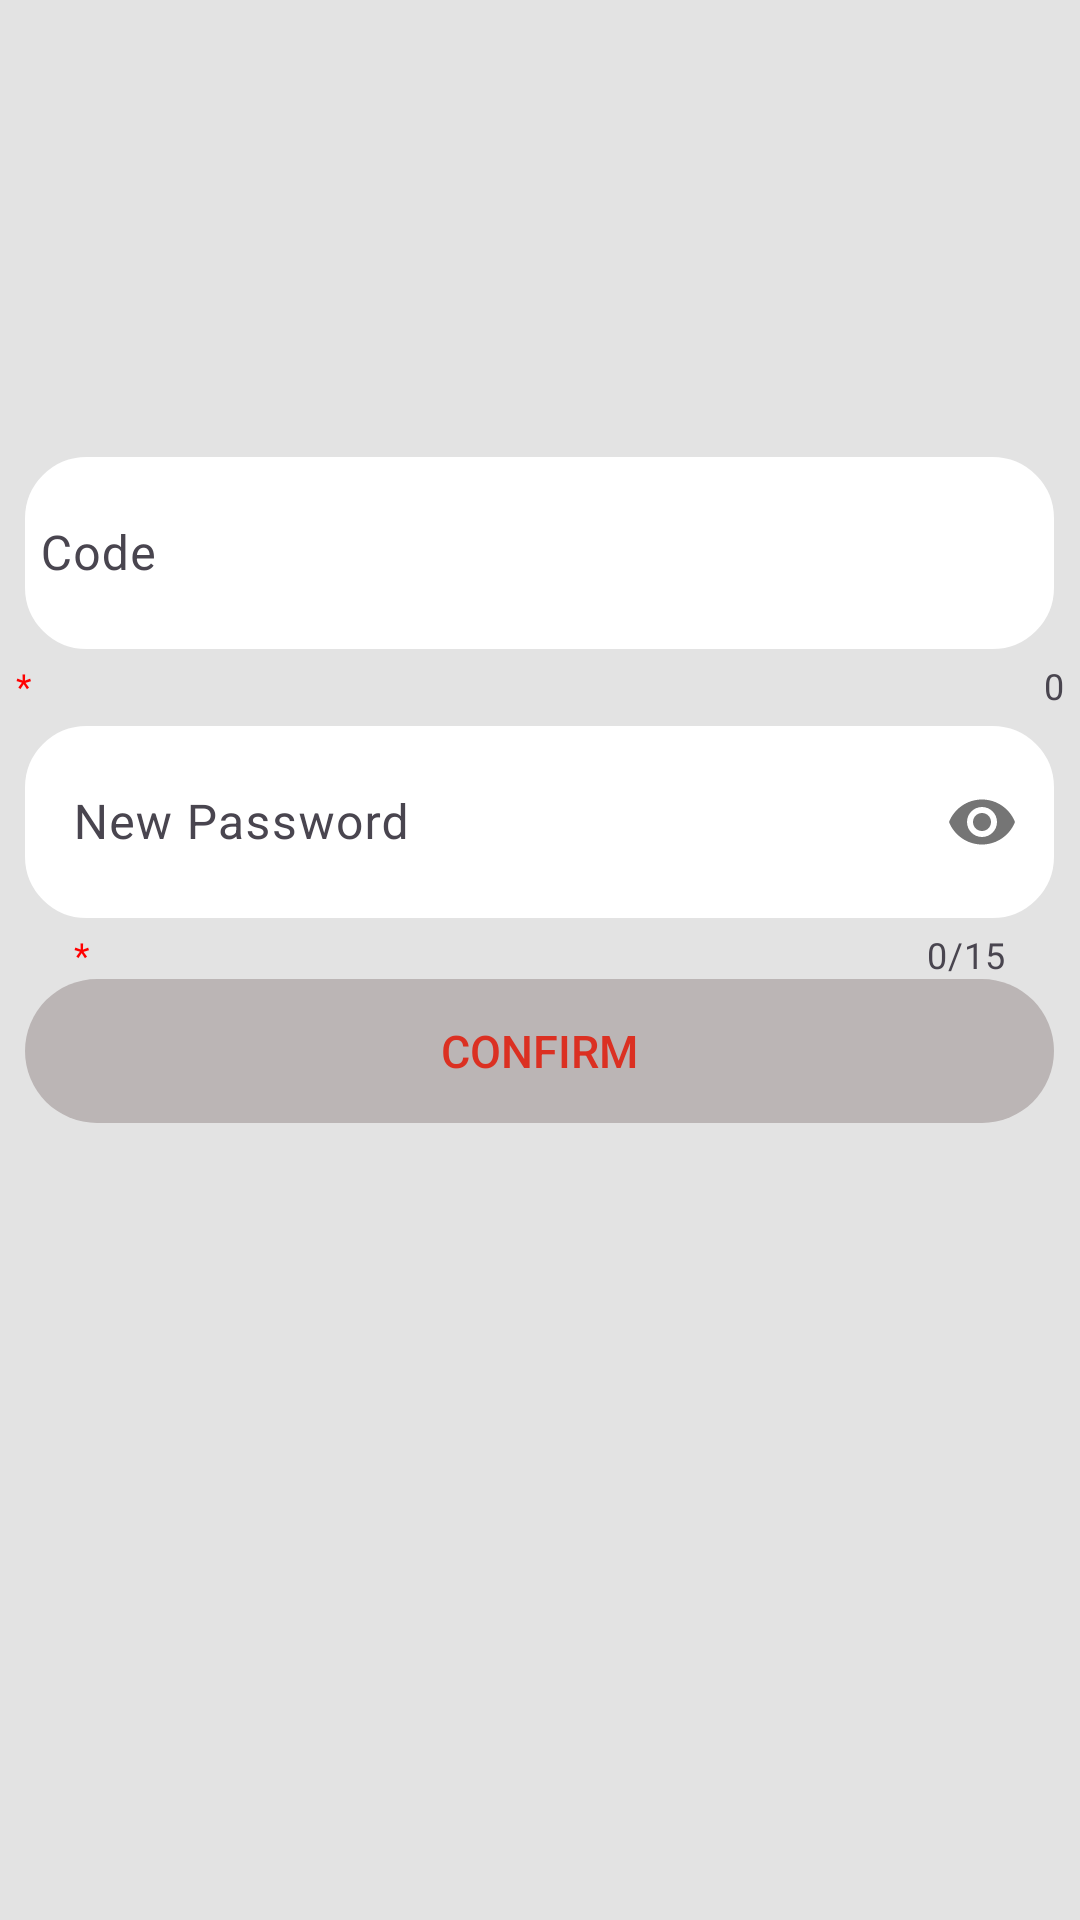

Layout XML and referenced resources for this Android screen:
<!-- AndroidManifest.xml: application theme Theme.NovaModa -->
<!-- res/layout/activity_new_password.xml -->
<?xml version="1.0" encoding="utf-8"?>
<layout xmlns:android="http://schemas.android.com/apk/res/android"
    xmlns:app="http://schemas.android.com/apk/res-auto"
    xmlns:tools="http://schemas.android.com/tools">

    <data>

    </data>

    <ScrollView
        android:layout_width="match_parent"
        android:layout_height="match_parent"
        android:background="@color/light_gray"
        tools:context=".auth.NewPasswordActivity">


        <androidx.constraintlayout.widget.ConstraintLayout
            android:layout_width="match_parent"
            android:layout_height="wrap_content">

            <androidx.appcompat.widget.Toolbar
                android:id="@+id/toolbarNewpassword"
                android:layout_width="match_parent"
                android:layout_height="?attr/actionBarSize"
                android:layout_marginTop="16dp"
                android:theme="?attr/actionBarTheme"
                app:layout_constraintEnd_toEndOf="parent"
                app:layout_constraintStart_toStartOf="parent"
                app:layout_constraintTop_toTopOf="parent">
                <TextView
                    android:id="@+id/txt_newPassword"
                    android:layout_width="wrap_content"
                    android:layout_height="wrap_content"
                    android:layout_gravity="center"
                    android:fontFamily="@font/metrophobic"
                    android:padding="15dp"
                    android:text=""
                    android:textSize="15sp"
                    app:layout_constraintBottom_toBottomOf="parent"
                    app:layout_constraintEnd_toEndOf="parent"
                    app:layout_constraintStart_toStartOf="parent"
                    app:layout_constraintTop_toTopOf="parent" />
            </androidx.appcompat.widget.Toolbar>


            <ProgressBar
                android:id="@+id/progressbarNewPassword"
                style="?android:attr/progressBarStyle"
                android:layout_width="wrap_content"
                android:layout_height="wrap_content"
                android:layout_centerInParent="true"
                android:layout_gravity="center"
                android:elevation="100dp"
                android:focusable="true"
                android:indeterminate="true"
                android:visibility="invisible"
                app:layout_constraintBottom_toBottomOf="parent"
                app:layout_constraintEnd_toEndOf="parent"
                app:layout_constraintStart_toStartOf="parent"
                app:layout_constraintTop_toTopOf="parent" />

            <androidx.appcompat.widget.LinearLayoutCompat
                android:id="@+id/laProgressBar"
                android:layout_width="match_parent"
                android:layout_height="match_parent"
                android:orientation="vertical"
                app:layout_constraintBottom_toBottomOf="parent"
                app:layout_constraintEnd_toEndOf="parent"
                app:layout_constraintHorizontal_bias="0.0"
                app:layout_constraintStart_toStartOf="parent"
                app:layout_constraintTop_toBottomOf="@+id/toolbarNewpassword"
                app:layout_constraintVertical_bias="0.0">



                <TextView
                    android:id="@+id/txt_Email"
                    android:layout_width="match_parent"
                    android:layout_height="wrap_content"
                    android:gravity="center"
                    android:layout_marginBottom="20dp"
                    android:fontFamily="@font/metrophobic"
                    android:padding="10dp"
                    android:textColor="@color/primary_color"
                    android:textSize="20sp"
                    android:layout_margin="10dp"
                    android:textStyle="bold|italic"
                    app:layout_constraintEnd_toEndOf="parent"
                    app:layout_constraintStart_toStartOf="parent"
                    />

                <com.google.android.material.textfield.TextInputLayout
                    android:id="@+id/codeTil"
                    android:layout_width="match_parent"
                    android:layout_height="wrap_content"
                    app:boxBackgroundMode="outline"
                    app:boxStrokeColor="@color/red"
                    app:counterEnabled="true"
                    app:helperText="*"
                    app:helperTextTextColor="@color/red">

                    <com.google.android.material.textfield.TextInputEditText
                        android:id="@+id/ed_codeNewPassword"
                        android:layout_width="343dp"
                        android:layout_height="64dp"
                        android:layout_gravity="center"
                        android:background="@drawable/desgin_edittext"
                        android:backgroundTint="@color/white"
                        android:drawableStart="@drawable/baseline_numbers_24"
                        android:hint="Code"
                        android:inputType="number"
                        android:padding="5dp" />
                </com.google.android.material.textfield.TextInputLayout>

                <com.google.android.material.textfield.TextInputLayout
                    android:id="@+id/newpasswordTil"
                    android:layout_width="wrap_content"
                    android:layout_height="wrap_content"
                    android:layout_gravity="center"
                    app:boxBackgroundMode="outline"
                    app:boxStrokeColor="@color/red"
                    app:counterEnabled="true"
                    app:counterMaxLength="15"
                    app:helperText="*"
                    app:helperTextTextColor="@color/red"
                    app:passwordToggleEnabled="true">

                    <com.google.android.material.textfield.TextInputEditText
                        android:id="@+id/ednewPassword"
                        android:layout_width="343dp"
                        android:layout_height="64dp"
                        android:autofillHints="Password"
                        android:background="@drawable/desgin_edittext"
                        android:backgroundTint="@color/white"
                        android:drawableStart="@drawable/baseline_lock_24"
                        android:ems="10"
                        android:hint="New Password"
                        android:inputType="textPassword" />
                </com.google.android.material.textfield.TextInputLayout>

                <androidx.appcompat.widget.AppCompatButton
                    android:id="@+id/btn_confirm"
                    android:layout_width="wrap_content"
                    android:layout_height="wrap_content"
                    android:layout_gravity="center"
                    android:layout_marginBottom="10dp"
                    android:background="@drawable/btn_background"
                    android:enabled="false"
                    android:gravity="center"
                    android:text="Confirm"
                    android:textColor="@color/status_text_color"
                    android:textSize="15sp" />
            </androidx.appcompat.widget.LinearLayoutCompat>

        </androidx.constraintlayout.widget.ConstraintLayout>
    </ScrollView>
</layout>
<!-- resources referenced by this layout -->
<resources>
  <color name="light_gray">#E3E3E3</color>
  <color name="primary_color">#DB3022</color>
  <color name="red">#FF0000</color>
  <color name="white">#FFFFFFFF</color>
  <!-- drawable btn_background (drawable) -->
  <?xml version="1.0" encoding="utf-8"?>
  <selector xmlns:android="http://schemas.android.com/apk/res/android">
  
      <item android:state_enabled="true" android:state_pressed="false">
          <shape android:shape="rectangle" android:visible="true">
              <size android:width="343dp" android:height="48dp" />
              <solid android:color="@color/primary_color" />
              <corners android:radius="30dp" />
  
          </shape>
      </item>
  
      <item android:state_enabled="true" android:state_pressed="true">
          <shape android:shape="rectangle" android:visible="true">
              <size android:width="343dp" android:height="48dp" />
              <solid android:color="@color/primary_color" />
              <corners android:radius="30dp" />
  
          </shape>
      </item>
  
      <item>
          <shape>
              android:shape="rectangle"
              android:visible="true">
              <size android:width="343dp" android:height="48dp" />
              <solid android:color="@color/m_gray" />
              <corners android:radius="30dp" />
  
          </shape>
  
      </item>
  
  
  </selector>
  <!-- drawable desgin_edittext (drawable) -->
  <?xml version="1.0" encoding="utf-8"?>
  <shape xmlns:android="http://schemas.android.com/apk/res/android"
      android:shape="rectangle"
      android:visible="true">
      <size
          android:width="343dp"
          android:height="48dp" />
      <stroke
          android:width="1dp"
          android:color="@color/light_gray" />
      <corners android:radius="@dimen/_20dp" />
  
  </shape>
  <style name="Theme.NovaModa" parent="Base.Theme.NovaModa" />
  <color name="m_gray">#BBB5B5</color>
      // required
  <dimen name="_20dp">20dp</dimen>
  <style name="Base.Theme.NovaModa" parent="Theme.Material3.DayNight.NoActionBar">
          
          <item name="colorPrimary">@color/primary_color</item>
          <item name="colorAccent">@color/primary_color</item>
          <item name="colorPrimaryVariant">@color/primary_color</item>
          <item name="colorPrimaryDark">@color/primary_color</item>
          
          <item name="android:statusBarColor">@color/primary_color</item>
          <item name="android:windowLightStatusBar">true</item>
          <item name="android:navigationBarColor">@color/m_gray</item>
          <item name="android:windowLightNavigationBar" tools:targetApi="o_mr1">true</item>
      </style>
</resources>
